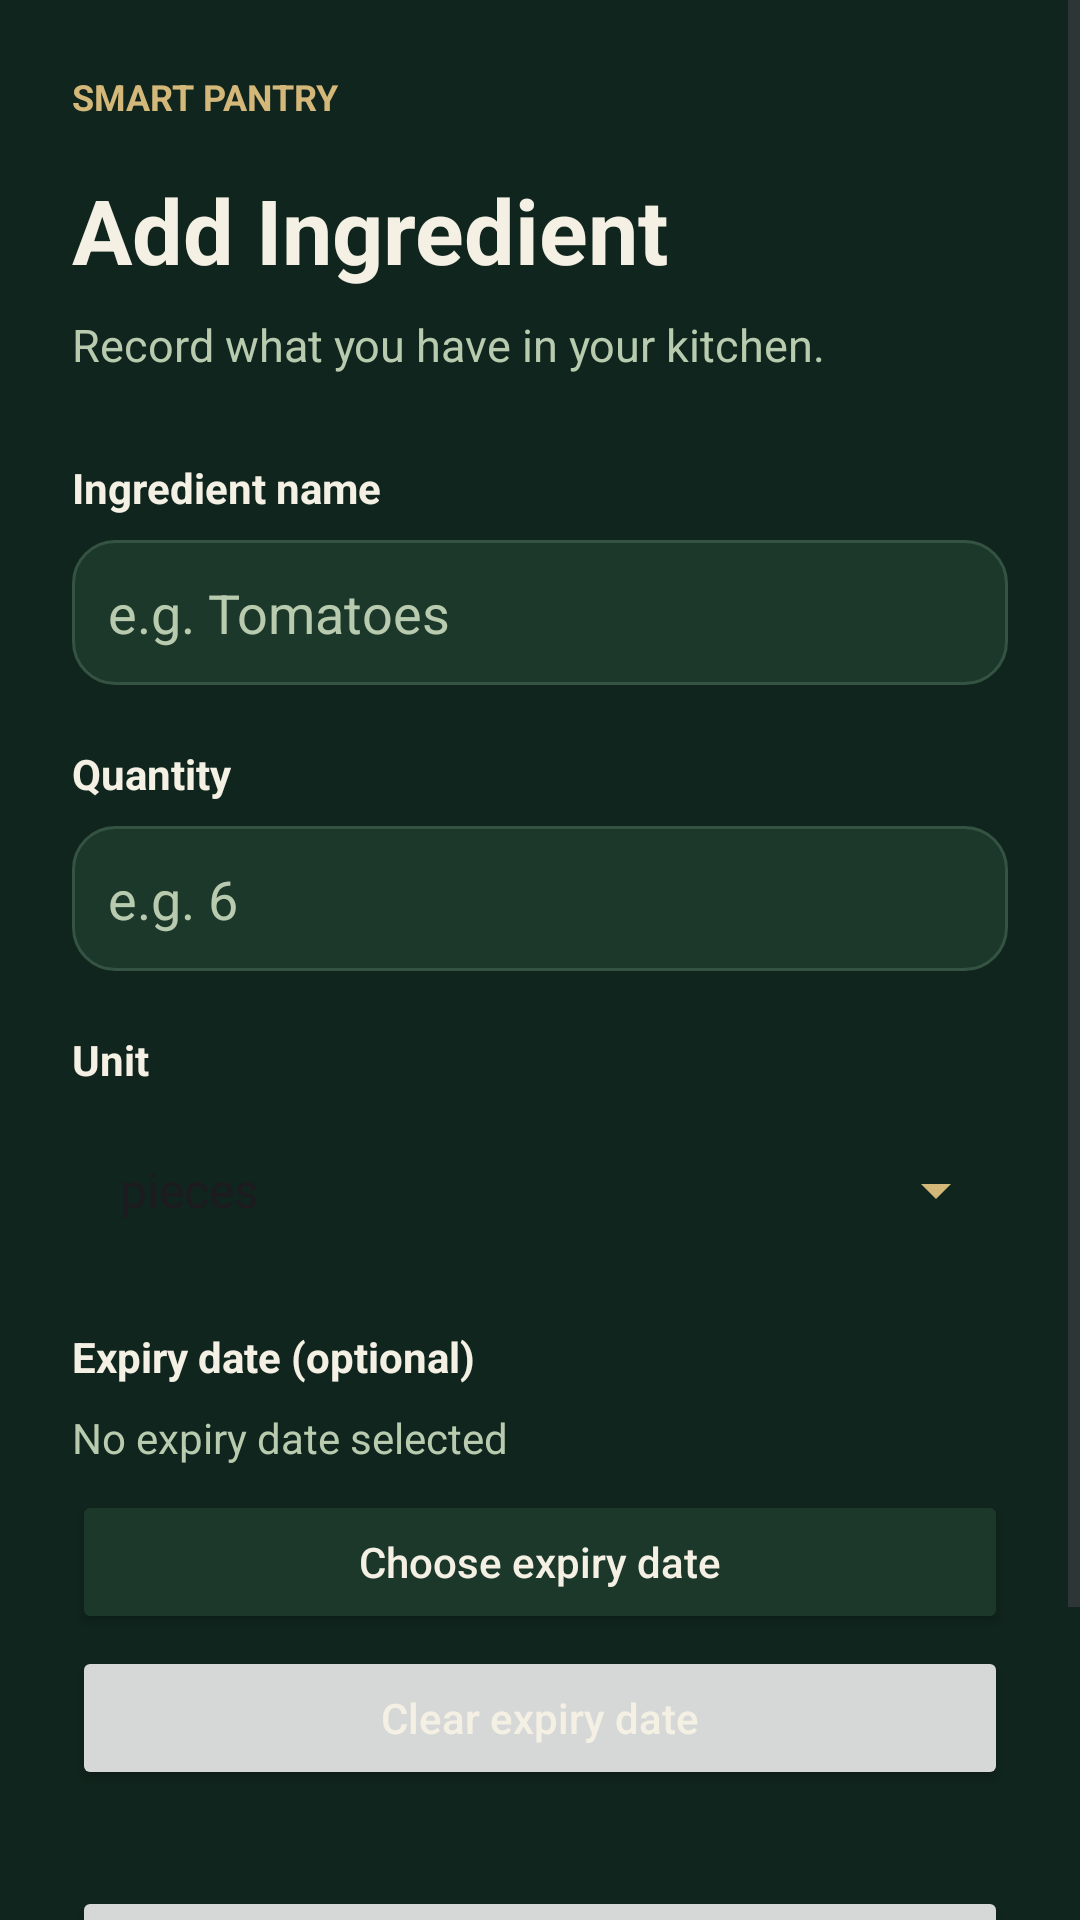

Android layout source for this screen:
<!-- AndroidManifest.xml: application theme Theme.SmartPantryManager -->
<!-- res/layout/activity_add_ingredient.xml -->
<?xml version="1.0" encoding="utf-8"?>
<ScrollView xmlns:android="http://schemas.android.com/apk/res/android"
    android:id="@+id/main"
    android:layout_width="match_parent"
    android:layout_height="match_parent"
    android:background="#10251D"
    android:fillViewport="true">

    <LinearLayout
        android:layout_width="match_parent"
        android:layout_height="wrap_content"
        android:orientation="vertical"
        android:padding="24dp">

        <TextView
            android:layout_width="wrap_content"
            android:layout_height="wrap_content"
            android:text="SMART PANTRY"
            android:textColor="#D4B879"
            android:textSize="12sp"
            android:textStyle="bold" />

        <TextView
            android:layout_width="wrap_content"
            android:layout_height="wrap_content"
            android:layout_marginTop="16dp"
            android:text="Add Ingredient"
            android:textColor="#F4F0E4"
            android:textSize="30sp"
            android:textStyle="bold" />

        <TextView
            android:layout_width="match_parent"
            android:layout_height="wrap_content"
            android:layout_marginTop="8dp"
            android:text="Record what you have in your kitchen."
            android:textColor="#B9CBAF"
            android:textSize="15sp" />

        <TextView
            android:layout_width="wrap_content"
            android:layout_height="wrap_content"
            android:layout_marginTop="28dp"
            android:text="Ingredient name"
            android:textColor="#F4F0E4"
            android:textSize="14sp"
            android:textStyle="bold" />

        <EditText
            android:id="@+id/etIngredientName"
            android:layout_width="match_parent"
            android:layout_height="wrap_content"
            android:layout_marginTop="8dp"
            android:background="@drawable/bg_input"
            android:backgroundTint="@null"
            android:hint="e.g. Tomatoes"
            android:inputType="textCapSentences"
            android:padding="12dp"
            android:textColor="#F4F0E4"
            android:textColorHint="#B9CBAF" />

        <TextView
            android:layout_width="wrap_content"
            android:layout_height="wrap_content"
            android:layout_marginTop="20dp"
            android:text="Quantity"
            android:textColor="#F4F0E4"
            android:textSize="14sp"
            android:textStyle="bold" />

        <EditText
            android:id="@+id/etIngredientQuantity"
            android:layout_width="match_parent"
            android:layout_height="wrap_content"
            android:layout_marginTop="8dp"
            android:background="@drawable/bg_input"
            android:backgroundTint="@null"
            android:hint="e.g. 6"
            android:inputType="numberDecimal"
            android:padding="12dp"
            android:textColor="#F4F0E4"
            android:textColorHint="#B9CBAF" />

        <TextView
            android:layout_width="wrap_content"
            android:layout_height="wrap_content"
            android:layout_marginTop="20dp"
            android:text="Unit"
            android:textColor="#F4F0E4"
            android:textSize="14sp"
            android:textStyle="bold" />

        <Spinner
            android:id="@+id/spinnerIngredientUnit"
            android:layout_width="match_parent"
            android:layout_height="52dp"
            android:layout_marginTop="8dp"
            android:backgroundTint="#D4B879"
            android:entries="@array/ingredient_units"
            android:padding="8dp" />


        <TextView
            android:layout_width="wrap_content"
            android:layout_height="wrap_content"
            android:layout_marginTop="20dp"
            android:text="Expiry date (optional)"
            android:textColor="#F4F0E4"
            android:textSize="14sp"
            android:textStyle="bold" />

        <TextView
            android:id="@+id/tvSelectedExpiryDate"
            android:layout_width="match_parent"
            android:layout_height="wrap_content"
            android:layout_marginTop="8dp"
            android:text="No expiry date selected"
            android:textColor="#B9CBAF"
            android:textSize="14sp" />

        <Button
            android:id="@+id/btnSelectExpiryDate"
            android:layout_width="match_parent"
            android:layout_height="wrap_content"
            android:layout_marginTop="8dp"
            android:backgroundTint="#1C382B"
            android:text="Choose expiry date"
            android:textAllCaps="false"
            android:textColor="#F4F0E4" />

        <Button
            android:id="@+id/btnClearExpiryDate"
            android:layout_width="match_parent"
            android:layout_height="wrap_content"
            android:layout_marginTop="4dp"
            android:backgroundTint="@null"
            android:text="Clear expiry date"
            android:textAllCaps="false"
            android:textColor="#F4F0E4" />



        <Button
            android:id="@+id/btnSaveIngredient"
            android:layout_width="match_parent"
            android:layout_height="56dp"
            android:layout_marginTop="32dp"
            android:backgroundTint="@null"
            android:text="Save Ingredient"
            android:textAllCaps="false"
            android:textColor="@color/pantry_background"
            android:textSize="16sp"
            android:textStyle="bold" />


        <Button
            android:id="@+id/btnCancelIngredient"
            android:layout_width="match_parent"
            android:layout_height="wrap_content"
            android:layout_marginTop="8dp"
            android:backgroundTint="@null"
            android:text="Cancel"
            android:textAllCaps="false"
            android:textColor="#F4F0E4"
            android:textSize="15sp" />

    </LinearLayout>
</ScrollView>
<!-- resources referenced by this layout -->
<resources>
  <string-array name="ingredient_units">
          <item>pieces</item>
          <item>grams (g)</item>
          <item>kilograms (kg)</item>
          <item>millilitres (ml)</item>
          <item>litres (L)</item>
          <item>cups</item>
          <item>tablespoons</item>
          <item>teaspoons</item>
      </string-array>
  <color name="pantry_background">#10251D</color>
  <!-- drawable bg_input (drawable) -->
  <?xml version="1.0" encoding="utf-8"?>
  <shape xmlns:android="http://schemas.android.com/apk/res/android">
      <solid android:color="@color/pantry_card"/>
      <corners android:radius="14dp"/>
      <stroke android:width="1dp" android:color="@color/pantry_border"/>
      <padding
          android:left="12dp"
          android:top="4dp"
          android:right="12dp"
          android:bottom="4dp"/>
  </shape>
  <style name="Theme.SmartPantryManager" parent="Base.Theme.SmartPantryManager" />
  <color name="pantry_card">#1C382B</color>
  <color name="pantry_border">#355342</color>
  <style name="Base.Theme.SmartPantryManager" parent="Theme.Material3.DayNight.NoActionBar">
  
          <item name="colorPrimary">@color/pantry_gold</item>
          <item name="colorOnPrimary">@color/pantry_background</item>
  
          <item name="colorSecondary">@color/pantry_sage</item>
          <item name="colorOnSecondary">@color/pantry_background</item>
  
          <item name="colorSurface">@color/pantry_card</item>
          <item name="colorOnSurface">@color/pantry_cream</item>
  
          <item name="colorControlActivated">@color/pantry_gold</item>
          <item name="colorAccent">@color/pantry_gold</item>
          <item name="android:colorAccent">@color/pantry_gold</item>
  
          <item name="android:windowBackground">@color/pantry_background</item>
          <item name="android:statusBarColor">@color/pantry_background</item>
          <item name="android:navigationBarColor">@color/pantry_background</item>
  
          <item name="android:windowLightStatusBar">false</item>
          <item name="android:windowLightNavigationBar" tools:targetApi="27">false</item>
  
      </style>
  <color name="pantry_gold">#D4B879</color>
  <color name="pantry_sage">#B9CBAF</color>
  <color name="pantry_cream">#F4F0E4</color>
</resources>
